Image classification data set "Vegetable Images" (VeggieHealth/ML-Projects on GitHub). Class labels (13): Cassava_leaves, Enoki_mushrooms, Gnetum_gnemon, Jamur_Kancing, Red Spinach, Spinach, bayam_hijau, bean_sprouts, sawi_hijau, sawi_putih, spinach, string_bean, water_spinach.

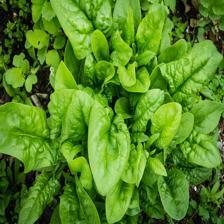
Label: spinach

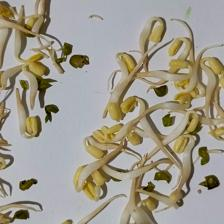
Label: bean_sprouts

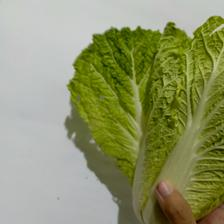
Label: sawi_putih

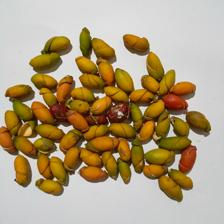
Label: Gnetum_gnemon

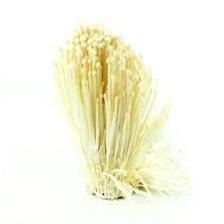
Label: Enoki_mushrooms

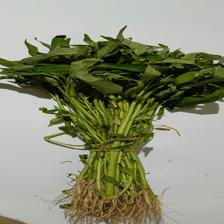
Label: water_spinach
